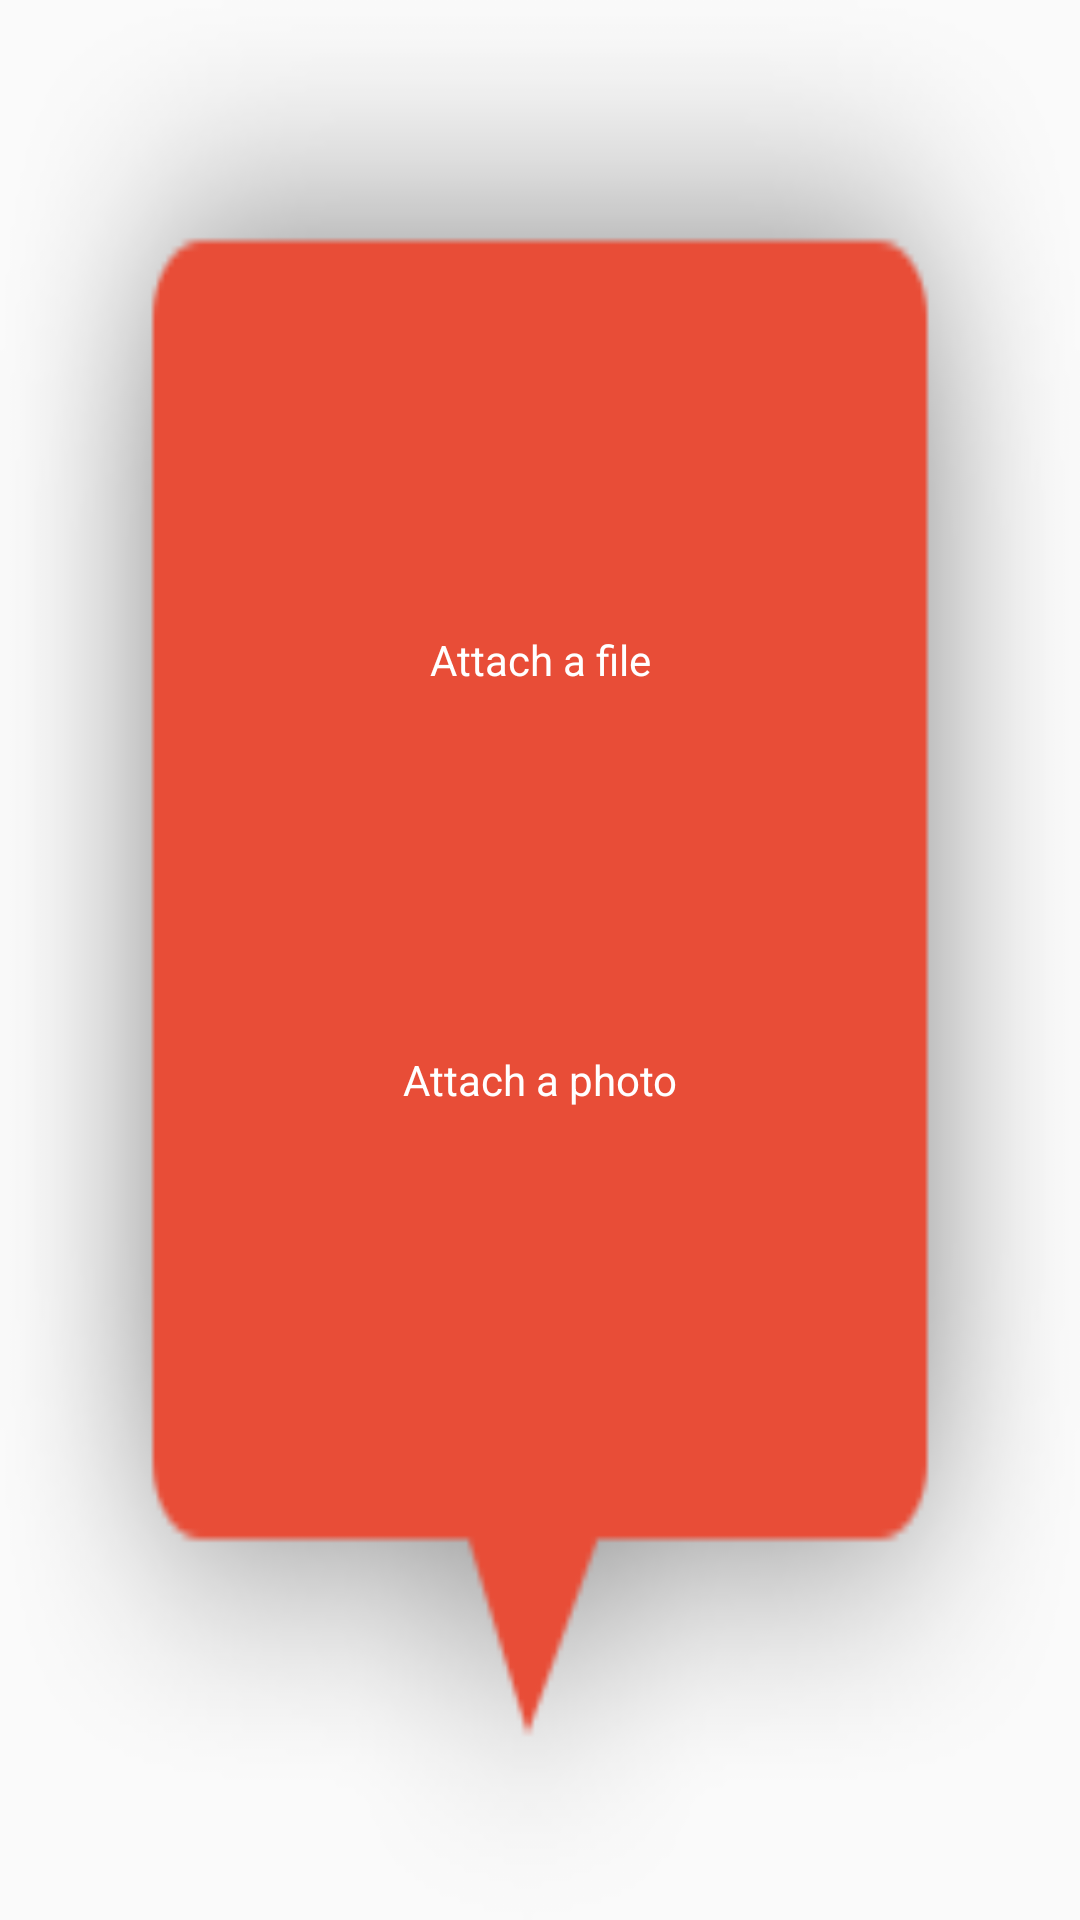

This screen was rendered from an Android layout file. Write that file and the resources it references.
<!-- AndroidManifest.xml: application theme AppTheme -->
<!-- res/layout/popup_attach_file.xml -->
<?xml version="1.0" encoding="utf-8"?>
<LinearLayout xmlns:android="http://schemas.android.com/apk/res/android"
    android:orientation="vertical"
    android:layout_width="200dp"
    android:layout_height="200dp"
    android:gravity="center_horizontal"
    android:background="@drawable/image_popup_bg">

    <LinearLayout
        android:layout_width="match_parent"
        android:layout_height="0dp"
        android:layout_weight="2"/>

    <LinearLayout
        android:id="@+id/ll_upload_file"
        android:layout_width="150dp"
        android:layout_height="50dp"
        android:gravity="center"
        android:orientation="vertical">

        <ImageView
            android:layout_width="30dp"
            android:layout_height="30dp"
            android:src="@drawable/ic_file" />

        <TextView
            android:layout_width="match_parent"
            android:layout_height="wrap_content"
            android:gravity="center"
            android:text="@string/attach_file"
            android:textColor="@color/White"
            android:textSize="14sp" />
    </LinearLayout>

    <LinearLayout
        android:layout_width="match_parent"
        android:layout_height="0dp"
        android:layout_weight="1"/>

    <LinearLayout
        android:id="@+id/ll_upload_photo"
        android:layout_width="150dp"
        android:layout_height="50dp"
        android:gravity="center"
        android:orientation="vertical">

        <ImageView
            android:layout_width="30dp"
            android:layout_height="30dp"
            android:src="@drawable/ic_picture" />

        <TextView
            android:layout_width="match_parent"
            android:layout_height="wrap_content"
            android:gravity="center"
            android:text="@string/attach_photo"
            android:textColor="@color/White"
            android:textSize="14sp" />
    </LinearLayout>



    <LinearLayout
        android:layout_width="match_parent"
        android:layout_height="0dp"
        android:layout_weight="3"/>

</LinearLayout>
<!-- resources referenced by this layout -->
<resources>
  <color name="White">#FFFFFF</color>
  <!-- drawable image_popup_bg: png bitmap (drawable, 4910 bytes) -->
  <string name="attach_file">Attach a file</string>
  <string name="attach_photo">Attach a photo</string>
  <style name="AppTheme" parent="Theme.AppCompat.Light.DarkActionBar">
          
          <item name="colorPrimary">@color/colorPrimary</item>
          <item name="colorPrimaryDark">@color/colorPrimaryDark</item>
          <item name="colorAccent">@color/colorAccent</item>
          <item name="android:actionBarSize">0dp</item>
      </style>
  <color name="colorPrimary">#3F51B5</color>
  <color name="colorPrimaryDark">#303F9F</color>
  <color name="colorAccent">#FF4081</color>
</resources>
